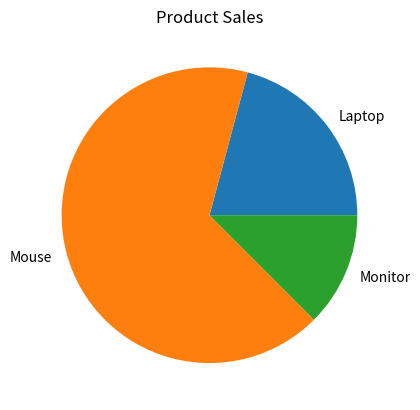

The script that saved this image:
import matplotlib.pyplot as plt

products = ["Laptop", "Mouse", "Monitor"]
sales = [25, 80, 15]

plt.pie(sales, labels=products)
plt.title("Product Sales")
plt.show()
